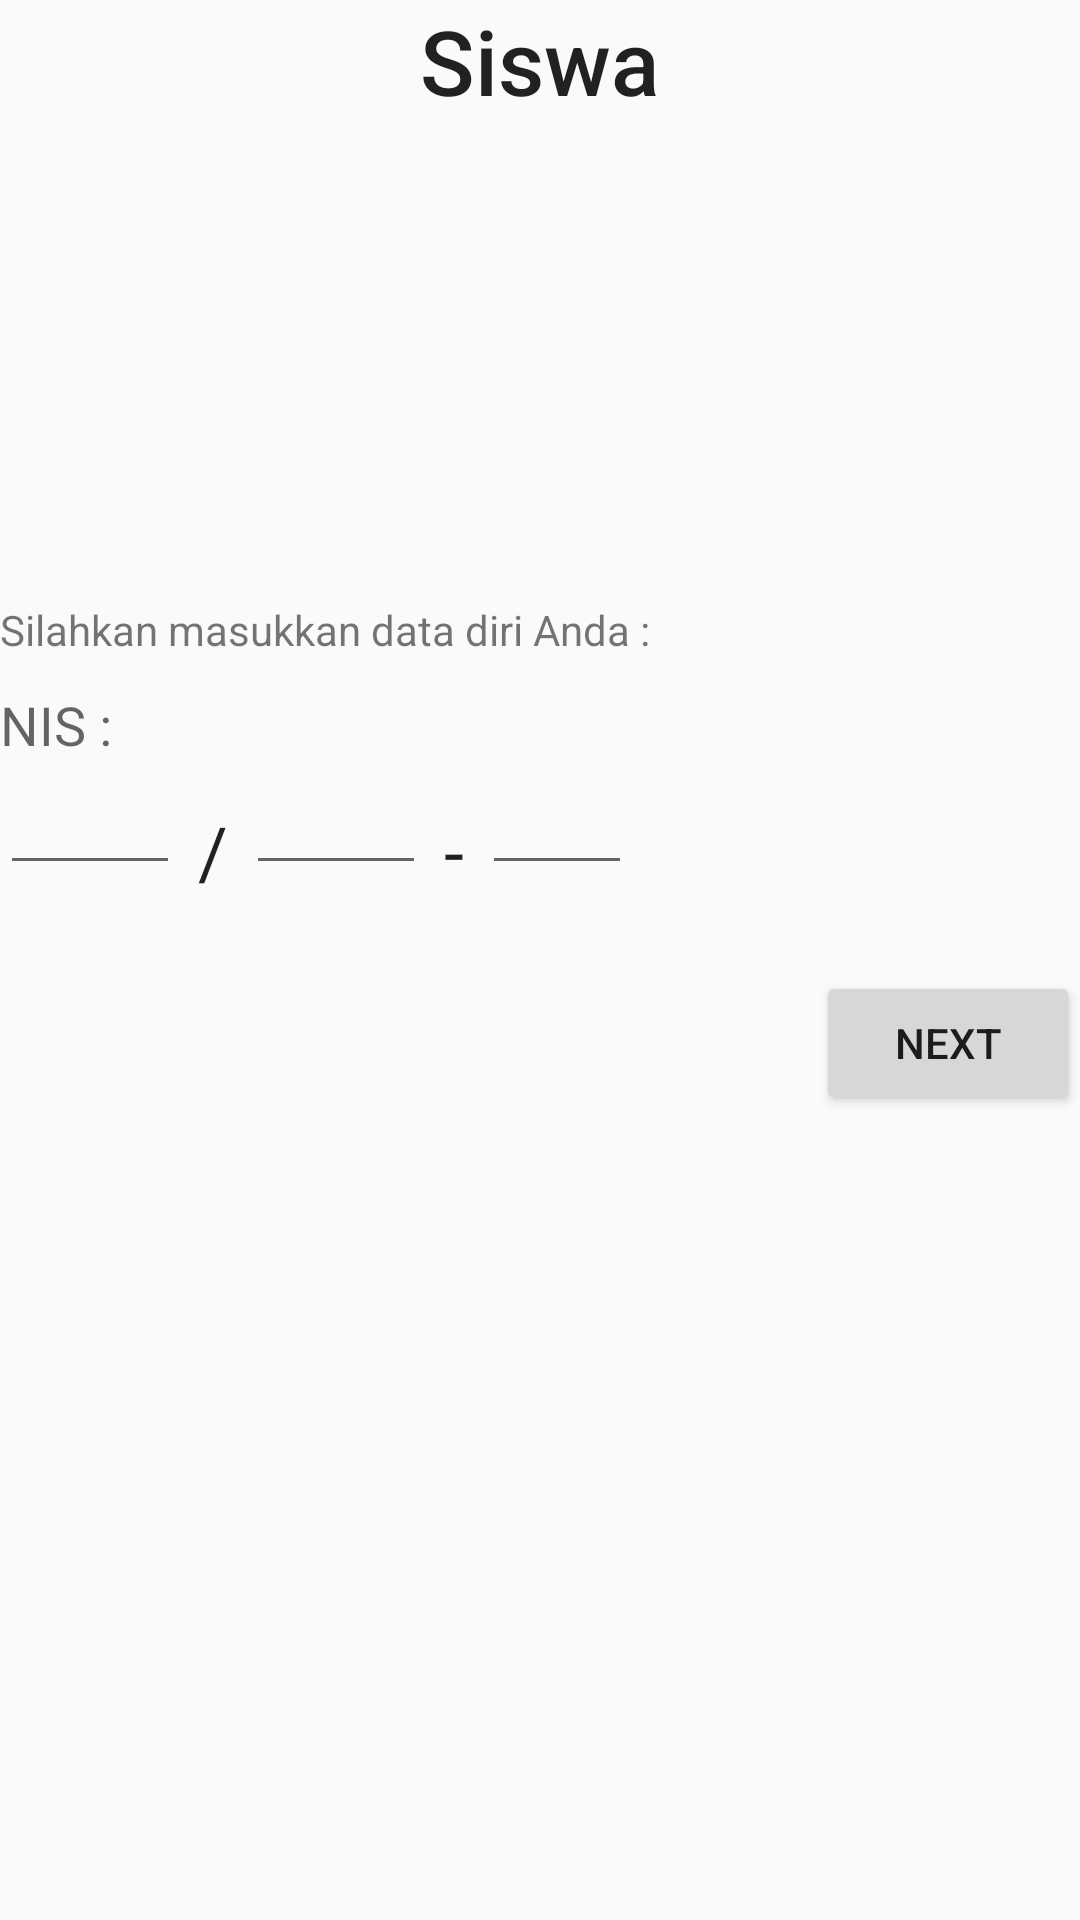

The Android layout XML behind this screen, and the referenced resources:
<!-- AndroidManifest.xml: application theme AppTheme -->
<!-- res/layout/fragment_siswa.xml -->
<ScrollView xmlns:android="http://schemas.android.com/apk/res/android"
    xmlns:app="http://schemas.android.com/apk/res-auto"
    xmlns:tools="http://schemas.android.com/tools"
    android:layout_width="match_parent"
    android:layout_height="match_parent">

    <LinearLayout
        android:orientation="vertical"
        android:layout_width="match_parent"
        android:layout_height="match_parent"
        tools:context="id.sch.smktelkom_mlg.project.xiirpl504142434.mokletschedule.FragmentAwal.SiswaFragment">

        


        <TextView
            android:layout_width="match_parent"
            android:layout_height="wrap_content"
            android:text="Siswa"
            android:gravity="center"
            android:textAppearance="@style/TextAppearance.AppCompat.Title"
            android:textSize="30dp"
            android:id="@+id/textView3" />

        <ImageView
            android:layout_width="150dp"
            android:layout_height="150dp"
            app:srcCompat="@drawable/siswa"
            android:layout_gravity="center" />

        <TextView
            android:layout_width="wrap_content"
            android:layout_height="wrap_content"
            android:text="Silahkan masukkan data diri Anda : "
            android:id="@+id/textView4"
            android:layout_marginTop="10dp"/>

        <TextView
            android:text="NIS : "
            android:layout_width="match_parent"
            android:layout_height="wrap_content"
            android:textAppearance="@style/Base.TextAppearance.AppCompat.Medium"
            android:id="@+id/textViewNIS"
            android:layout_marginTop="10dp"/>

        <LinearLayout
            android:layout_width="match_parent"
            android:layout_height="wrap_content"
            android:orientation="horizontal">

                <EditText
                    android:id="@+id/editTextNIS1"
                    android:layout_width="60dp"
                    android:layout_height="wrap_content"
                    android:inputType="numberSigned"
                    android:maxLength="4" />

                <TextView
                    android:text=" / "
                    android:layout_width="wrap_content"
                    android:layout_height="40dp"
                    android:textAppearance="@style/Base.TextAppearance.AppCompat.Headline"
                    android:id="@+id/textViewgaring"
                    android:layout_marginTop="10dp" />

                <EditText
                    android:id="@+id/editTextNIS2"
                    android:layout_width="60dp"
                    android:layout_height="wrap_content"
                    android:inputType="numberSigned"
                    android:maxLength="4" />

                <TextView
                    android:text=" - "
                    android:layout_width="wrap_content"
                    android:layout_height="40dp"
                    android:textAppearance="@style/Base.TextAppearance.AppCompat.Headline"
                    android:id="@+id/textViewstrip"
                    android:layout_marginTop="10dp" />

                <EditText
                    android:inputType="numberSigned"
                    android:id="@+id/editTextNIS3"
                    android:layout_width="50dp"
                    android:layout_height="wrap_content"
                    android:maxLength="3"/>
        </LinearLayout>

        

        <Button
            android:layout_width="wrap_content"
            android:layout_height="wrap_content"
            android:text="Next"
            android:layout_gravity="right|bottom"

            android:layout_marginTop="20dp"
            android:id="@+id/buttonssw" />

    </LinearLayout>

</ScrollView>
<!-- resources referenced by this layout -->
<resources>
  <string-array name="kelas">
          <item>Pilihlah kelas anda</item>
          <item>XIIRPL1</item>
          <item>XIIRPL2</item>
          <item>XIIRPL3</item>
          <item>XIIRPL4</item>
          <item>XIIRPL5</item>
          <item>XIITKJ1</item>
          <item>XIITKJ2</item>
          <item>XIITKJ3</item>
          <item>XIITKJ4</item>
      </string-array>
  <style name="AppTheme" parent="Theme.AppCompat.Light.NoActionBar">
          
          
          <item name="colorPrimary">@color/colorPrimary</item>
      </style>
  <color name="colorPrimary">#E4262C</color>
</resources>
